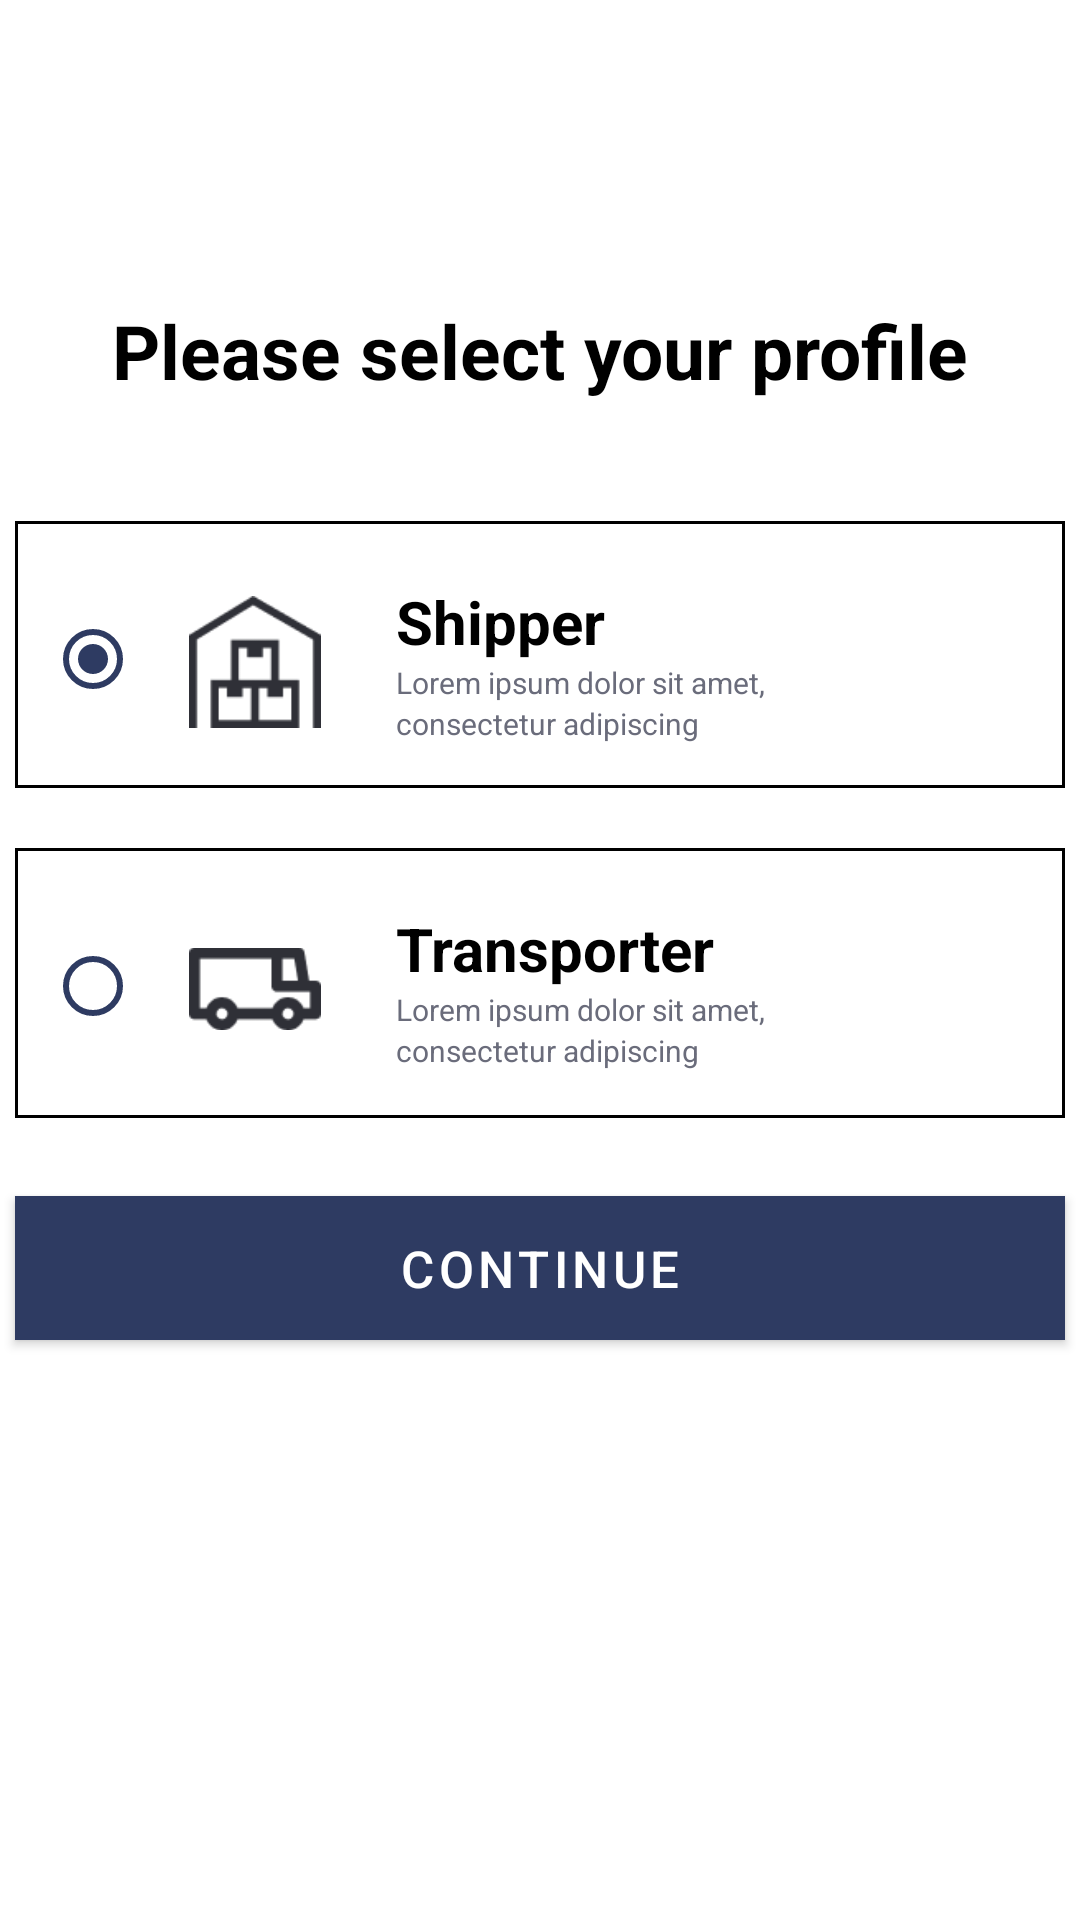

This screen was rendered from an Android layout file. Write that file and the resources it references.
<!-- AndroidManifest.xml: application theme Theme.Liveasy -->
<!-- res/layout/activity_select_your_profile.xml -->
<?xml version="1.0" encoding="utf-8"?>
<androidx.constraintlayout.widget.ConstraintLayout xmlns:android="http://schemas.android.com/apk/res/android"
    xmlns:app="http://schemas.android.com/apk/res-auto"
    xmlns:tools="http://schemas.android.com/tools"
    android:layout_width="match_parent"
    android:layout_height="match_parent"
    tools:context=".SelectYourProfile">


    <TextView
        android:id="@+id/tv_verify_profile"
        android:layout_width="wrap_content"
        android:layout_height="wrap_content"
        android:text="Please select your profile"
        android:textStyle="bold"
        android:textSize="25sp"
        android:textColor="@color/black"
        android:layout_marginTop="100dp"
        app:layout_constraintStart_toStartOf="parent"
        app:layout_constraintEnd_toEndOf="parent"
        app:layout_constraintTop_toTopOf="parent"/>

    <LinearLayout
        android:id="@+id/linear_checkbox"
        android:layout_width="350dp"
        android:layout_height="89dp"
        android:layout_marginTop="40dp"
        android:background="@drawable/border_outline"
        app:layout_constraintEnd_toEndOf="parent"
        app:layout_constraintStart_toStartOf="parent"
        app:layout_constraintTop_toBottomOf="@+id/tv_verify_profile">

        <RadioButton
            android:id="@+id/radio1"
            android:layout_width="wrap_content"
            android:layout_height="wrap_content"
            android:layout_marginStart="10dp"
            android:layout_marginTop="22dp"
            android:buttonTint="@color/dark_blue"
            android:checked="true" />

        <ImageView
            android:id="@+id/iv_home"
            android:layout_width="44dp"
            android:layout_height="44dp"
            android:layout_marginTop="25dp"
            android:src="@drawable/home" />

        <androidx.constraintlayout.widget.ConstraintLayout
            android:layout_width="250dp"
            android:layout_height="90dp"
            app:layout_constraintStart_toEndOf="@+id/linear_checkbox">

            <TextView
                android:id="@+id/shipper"
                android:layout_width="wrap_content"
                android:layout_height="wrap_content"
                android:layout_marginStart="25dp"
                android:layout_marginTop="20dp"
                android:text="Shipper"
                android:textColor="@color/black"
                android:textSize="20sp"
                android:textStyle="bold"
                app:layout_constraintStart_toStartOf="parent"
                app:layout_constraintTop_toTopOf="parent" />

            <TextView
                android:id="@+id/tv_lorem"
                android:layout_width="wrap_content"
                android:layout_height="wrap_content"
                android:layout_marginStart="25dp"
                android:text="Lorem ipsum dolor sit amet,"
                android:textColor="@color/dark_grey"
                android:textSize="10sp"
                app:layout_constraintHorizontal_bias="0.505"
                app:layout_constraintStart_toStartOf="parent"
                app:layout_constraintTop_toBottomOf="@+id/shipper" />

            <TextView
                android:layout_width="wrap_content"
                android:layout_height="wrap_content"
                android:layout_marginStart="25dp"
                android:text="consectetur adipiscing"
                android:textColor="@color/dark_grey"
                android:textSize="10sp"
                app:layout_constraintBottom_toBottomOf="parent"
                app:layout_constraintStart_toStartOf="parent"
                app:layout_constraintTop_toBottomOf="@+id/tv_lorem"
                app:layout_constraintVertical_bias="0.0" />
        </androidx.constraintlayout.widget.ConstraintLayout>
    </LinearLayout>

    <LinearLayout
        android:id="@+id/linear_checkbox2"
        android:layout_width="350dp"
        android:layout_height="90dp"
        android:layout_marginTop="20dp"
        android:background="@drawable/border_outline"
        app:layout_constraintEnd_toEndOf="parent"
        app:layout_constraintStart_toStartOf="parent"
        app:layout_constraintTop_toBottomOf="@+id/linear_checkbox">

        <RadioButton
            android:id="@+id/radio2"
            android:layout_width="wrap_content"
            android:layout_height="wrap_content"
            android:layout_marginStart="10dp"
            android:layout_marginTop="22dp"
            android:buttonTint="@color/dark_blue" />

        <ImageView
            android:id="@+id/iv_truck"
            android:layout_width="44dp"
            android:layout_height="44dp"
            android:layout_marginTop="25dp"
            android:src="@drawable/truck" />

        <androidx.constraintlayout.widget.ConstraintLayout
            android:layout_width="250dp"
            android:layout_height="85dp"
            app:layout_constraintStart_toEndOf="@+id/linear_checkbox">

            <TextView
                android:id="@+id/transporter"
                android:layout_width="wrap_content"
                android:layout_height="wrap_content"
                android:layout_marginStart="25dp"
                android:layout_marginTop="20dp"
                android:text="Transporter"
                android:textColor="@color/black"
                android:textSize="20sp"
                android:textStyle="bold"
                app:layout_constraintStart_toStartOf="parent"
                app:layout_constraintTop_toTopOf="parent" />

            <TextView
                android:id="@+id/tv_lorem1"
                android:layout_width="wrap_content"
                android:layout_height="wrap_content"
                android:layout_marginStart="25dp"
                android:text="Lorem ipsum dolor sit amet,"
                android:textColor="@color/dark_grey"
                android:textSize="10sp"
                app:layout_constraintHorizontal_bias="0.505"
                app:layout_constraintStart_toStartOf="parent"
                app:layout_constraintTop_toBottomOf="@+id/transporter" />

            <TextView
                android:layout_width="wrap_content"
                android:layout_height="wrap_content"
                android:layout_marginStart="25dp"
                android:text="consectetur adipiscing"
                android:textColor="@color/dark_grey"
                android:textSize="10sp"
                app:layout_constraintBottom_toBottomOf="parent"
                app:layout_constraintStart_toStartOf="parent"
                app:layout_constraintTop_toBottomOf="@+id/tv_lorem1"
                app:layout_constraintVertical_bias="0.0" />
        </androidx.constraintlayout.widget.ConstraintLayout>
    </LinearLayout>

    <com.google.android.material.button.MaterialButton
        android:id="@+id/signout1"
        android:layout_width="350dp"
        android:layout_height="60dp"
        android:textSize="17sp"
        app:layout_constraintTop_toBottomOf="@+id/linear_checkbox2"
        android:backgroundTint="@color/dark_blue"
        app:layout_constraintStart_toStartOf="@+id/linear_checkbox2"
        app:layout_constraintEnd_toEndOf="@+id/linear_checkbox2"
        android:text="CONTINUE"
        app:cornerRadius="0dp"
        android:layout_marginTop="20dp"/>

</androidx.constraintlayout.widget.ConstraintLayout>
<!-- resources referenced by this layout -->
<resources>
  <color name="black">#FF000000</color>
  <color name="dark_blue">#2E3B62</color>
  <color name="dark_grey">#6A6C7B</color>
  <!-- drawable border_outline (drawable) -->
  <?xml version="1.0" encoding="utf-8"?>
  <selector xmlns:android="http://schemas.android.com/apk/res/android">
      <item>
          <layer-list>
              <item>
                  <shape>
                      <solid android:color="@color/white"/>
                      <stroke
                          android:width="1dp"
                          android:color="@color/black" />
                  </shape>
              </item>
          </layer-list>
      </item>
  </selector>
  <!-- drawable home: png bitmap (drawable-v24, 949 bytes) -->
  <!-- drawable truck: png bitmap (drawable-v24, 851 bytes) -->
  <style name="Theme.Liveasy" parent="Theme.MaterialComponents.DayNight.NoActionBar">
          
          <item name="colorPrimary">@color/purple_500</item>
          <item name="colorPrimaryVariant">@color/black</item>
          <item name="colorOnPrimary">@color/white</item>
          
          <item name="colorSecondary">@color/teal_200</item>
          <item name="colorSecondaryVariant">@color/teal_700</item>
          <item name="colorOnSecondary">@color/black</item>
          
          <item name="android:statusBarColor">?attr/colorPrimaryVariant</item>
          
      </style>
  <color name="white">#FFFFFFFF</color>
  <color name="purple_500">#FF6200EE</color>
  <color name="teal_200">#FF03DAC5</color>
  <color name="teal_700">#FF018786</color>
</resources>
